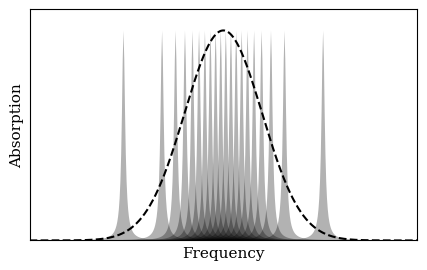

Reproduce this figure in Python. (Note: this script raises an exception after producing the figure.)
import numpy as np
import matplotlib as mpl
mpl.use('pgf')
mpl.rcParams['font.family'] = 'serif'
mpl.rcParams['font.size'] = 11.0
import matplotlib.pyplot as plt
from scipy import stats

lorentzian_fwhm = 1
lorentzian_range = 10
sigma = 10
z_range = 5

x_min = -sigma * z_range
x_max = sigma * z_range
x_gaussian = np.linspace(x_min, x_max, 1001)
y_gaussian =  np.exp(-1/2*x_gaussian**2/sigma**2)

x_min_lorentzian = -lorentzian_range * lorentzian_fwhm
x_max_lorentzian = lorentzian_range * lorentzian_fwhm
x_lorentzian = np.linspace(x_min_lorentzian, x_max_lorentzian, 101)
y_lorentzian = 1 / (1 + 4*x_lorentzian**2/lorentzian_fwhm**2)

fig, ax = plt.subplots(1, 1, figsize=(5, 3))
for p in np.linspace(0.005, 0.995, 20):
    z = stats.norm.ppf(p)
    dx = z * sigma
    ax.fill_between(x_lorentzian-dx, y_lorentzian, color='black', alpha=0.3, edgecolor='none')
ax.plot(x_gaussian, y_gaussian, color='black', ls='dashed')
ax.set_xticks([])
ax.set_xlabel('Frequency')
ax.set_xlim(x_min, x_max)
ax.set_yticks([])
ax.set_ylabel('Absorption')
ax.set_ylim(0, 1.1)
fig.tight_layout()
fig.savefig('latex-build/inhomogeneous-broadening.pgf', format='pgf')
